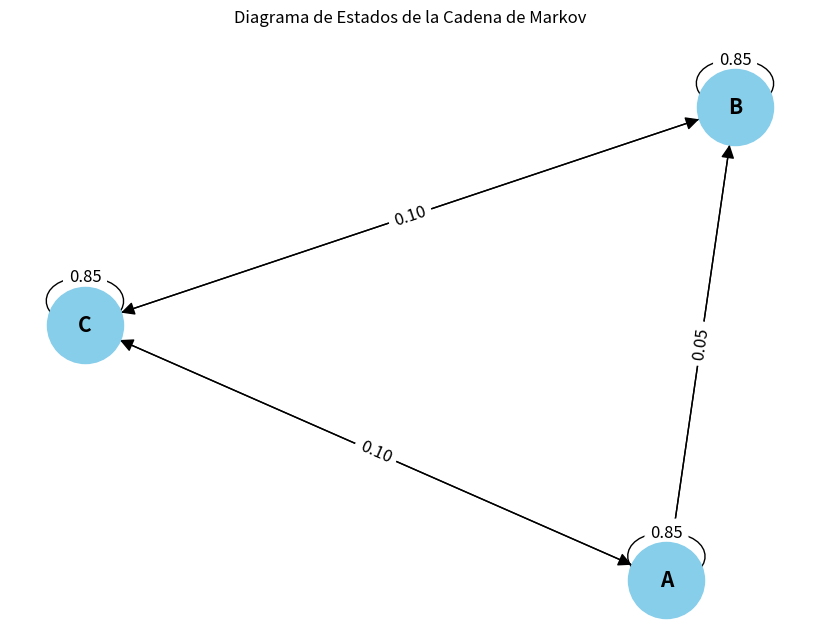

Source code (Python):
import numpy as np
import matplotlib.pyplot as plt
import networkx as nx

# Definir la matriz de transición
P = np.array([[0.85, 0.05, 0.075],
              [0.05, 0.85, 0.075],
              [0.10, 0.10, 0.85]])

# Dibujar el diagrama de estados
labels = ["A", "B", "C"]
G = nx.DiGraph()

# Añadir nodos y aristas al grafo
for i in range(len(labels)):
    for j in range(len(labels)):
        if P[i, j] > 0:
            G.add_edge(labels[i], labels[j], weight=P[i, j])

pos = nx.spring_layout(G)
edges = G.edges(data=True)

plt.figure(figsize=(8, 6))
nx.draw(G, pos, with_labels=True, node_size=3000, node_color="skyblue", font_size=15, font_weight="bold", arrowsize=20)
nx.draw_networkx_edge_labels(G, pos, edge_labels={(u, v): f'{d["weight"]:.2f}' for u, v, d in edges}, font_size=12)

plt.title("Diagrama de Estados de la Cadena de Markov")
plt.show()
